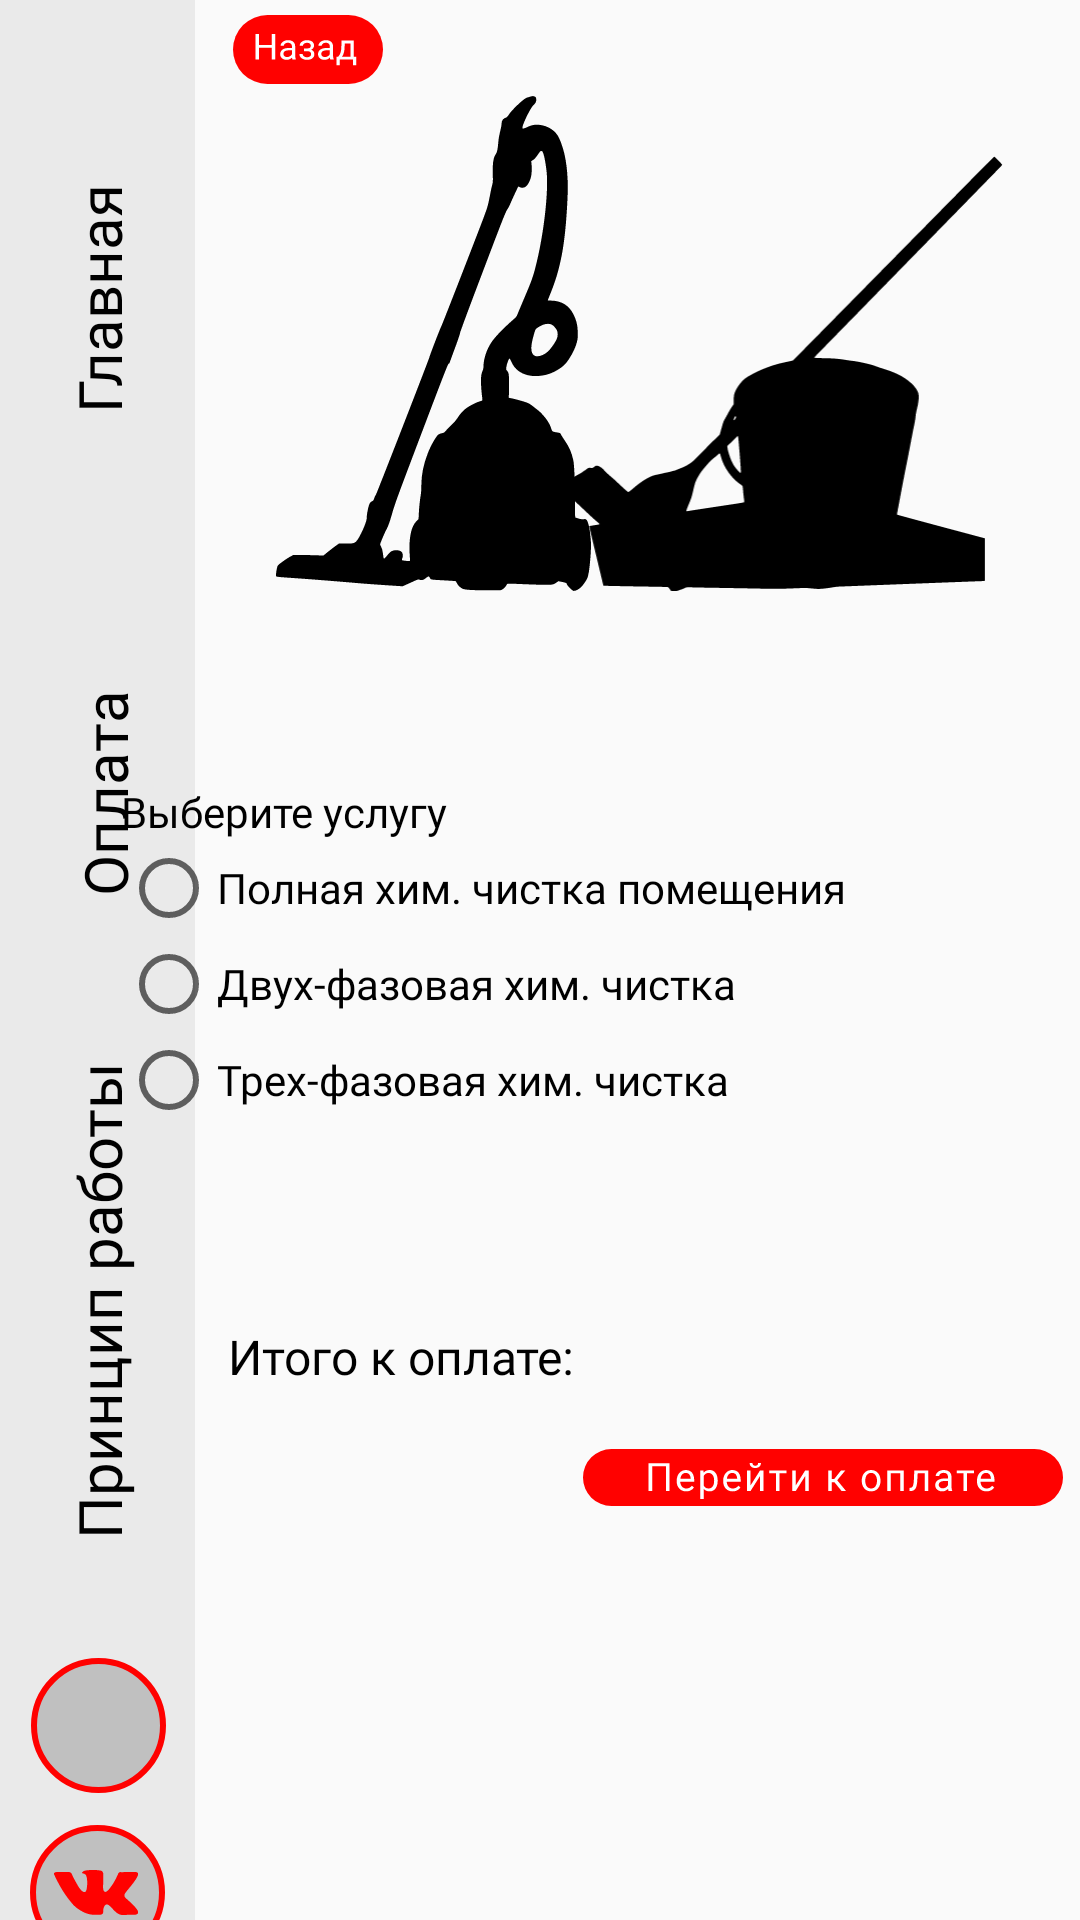

Write the Android layout XML for this screen, with the resource values it uses.
<!-- AndroidManifest.xml: application theme Theme.EQS -->
<!-- res/layout/activity_zxc_him.xml -->
<?xml version="1.0" encoding="utf-8"?>
<android.support.constraint.ConstraintLayout xmlns:android="http://schemas.android.com/apk/res/android"
    xmlns:app="http://schemas.android.com/apk/res-auto"
    xmlns:tools="http://schemas.android.com/tools"
    android:layout_width="match_parent"
    android:layout_height="match_parent"
    tools:context=".zxc_him">

    <android.support.constraint.ConstraintLayout
        android:id="@+id/constraintLayout"
        android:layout_width="65dp"
        android:layout_height="683dp"
        android:background="@color/LeftPanel"
        app:layout_constraintBottom_toBottomOf="parent"
        app:layout_constraintStart_toStartOf="parent"
        app:layout_constraintTop_toTopOf="parent">


        <TextView
            android:id="@+id/contacts"
            android:layout_width="179dp"
            android:layout_height="153dp"
            android:layout_marginBottom="152dp"
            android:fontFamily="@font/roboto"
            android:gravity="center"
            android:rotation="270"
            android:text="@string/Dostavka"
            android:textColor="@color/black"
            android:textSize="20sp"
            app:layout_constraintBottom_toBottomOf="parent"
            app:layout_constraintEnd_toEndOf="parent"
            app:layout_constraintStart_toStartOf="parent" />

        <TextView
            android:id="@+id/contacts2"
            android:layout_width="100dp"
            android:layout_height="145dp"
            android:layout_marginBottom="20dp"
            android:fontFamily="@font/roboto"
            android:gravity="center"
            android:rotation="270"
            android:text="@string/Oplata"
            android:textColor="@color/black"
            android:textSize="20sp"
            app:layout_constraintBottom_toTopOf="@+id/contacts"
            app:layout_constraintEnd_toEndOf="parent"
            app:layout_constraintHorizontal_bias="0.457"
            app:layout_constraintStart_toStartOf="parent" />

        <TextView
            android:id="@+id/contacts3"
            android:layout_width="100dp"
            android:layout_height="145dp"
            android:layout_marginBottom="20dp"
            android:fontFamily="@font/roboto"
            android:gravity="center"
            android:rotation="270"
            android:text="@string/Glavnaya"
            android:textColor="@color/black"
            android:textSize="20sp"
            app:layout_constraintBottom_toTopOf="@+id/contacts2"
            app:layout_constraintEnd_toEndOf="parent"
            app:layout_constraintHorizontal_bias="0.514"
            app:layout_constraintStart_toStartOf="parent" />

        <ImageButton
            android:id="@+id/imageButton"
            android:layout_width="48dp"
            android:layout_height="48dp"
            android:background="@android:color/transparent"
            android:contentDescription="@string/Sales_icon"
            app:layout_constraintBottom_toBottomOf="parent"
            app:layout_constraintEnd_toEndOf="parent"
            app:layout_constraintStart_toStartOf="parent"
            app:layout_constraintTop_toBottomOf="@+id/contacts"
            app:layout_constraintVertical_bias="0.393"
            app:srcCompat="@drawable/ic_ellipse"
            tools:ignore="DuplicateSpeakableTextCheck,ImageContrastCheck" />

        <ImageButton
            android:id="@+id/imageButton2"
            android:layout_width="49dp"
            android:layout_height="48dp"
            android:background="@android:color/transparent"
            android:contentDescription="@string/Sales_icon"
            app:layout_constraintBottom_toBottomOf="parent"
            app:layout_constraintEnd_toEndOf="parent"
            app:layout_constraintStart_toStartOf="parent"
            app:layout_constraintTop_toBottomOf="@+id/imageButton"
            app:srcCompat="@drawable/ic_ellipse"
            tools:ignore="ImageContrastCheck" />

        <ImageView
            android:id="@+id/imageView3"
            android:layout_width="24dp"
            android:layout_height="24dp"
            android:contentDescription="@string/app_name"
            app:layout_constraintBottom_toBottomOf="@+id/imageButton"
            app:layout_constraintEnd_toEndOf="@+id/imageButton"
            app:layout_constraintStart_toStartOf="@+id/imageButton"
            app:layout_constraintTop_toTopOf="@+id/imageButton"
            app:srcCompat="@drawable/ic_instagram"
            tools:ignore="ImageContrastCheck" />

        <ImageView
            android:id="@+id/imageView5"
            android:layout_width="29dp"
            android:layout_height="19dp"
            android:contentDescription="@string/app_name"
            app:layout_constraintBottom_toBottomOf="@+id/imageButton2"
            app:layout_constraintEnd_toEndOf="@+id/imageButton2"
            app:layout_constraintStart_toStartOf="@+id/imageButton2"
            app:layout_constraintTop_toTopOf="@+id/imageButton2"
            app:srcCompat="@drawable/ic_vk"
            tools:ignore="ImageContrastCheck" />

    </android.support.constraint.ConstraintLayout>

    <ImageButton
        android:id="@+id/backspaceGamePad"
        android:layout_width="73dp"
        android:layout_height="33dp"
        android:background="@android:color/transparent"
        android:contentDescription="@string/Description"
        app:layout_constraintEnd_toEndOf="parent"
        app:layout_constraintHorizontal_bias="0.0"
        app:layout_constraintStart_toEndOf="@+id/constraintLayout"
        app:layout_constraintTop_toTopOf="parent"
        app:srcCompat="@drawable/ic_backspace"
        tools:ignore="DuplicateSpeakableTextCheck" />

    <ImageView
        android:id="@+id/imageView13"
        android:layout_width="159dp"
        android:layout_height="165dp"
        android:layout_marginTop="32dp"
        android:contentDescription="@string/Glavnaya"
        app:layout_constraintEnd_toStartOf="@+id/imageView14"
        app:layout_constraintHorizontal_bias="0.0"
        app:layout_constraintStart_toEndOf="@+id/constraintLayout"
        app:layout_constraintTop_toTopOf="parent"
        app:srcCompat="@drawable/ic_him_chistka" />

    <ImageView
        android:id="@+id/imageView14"
        android:layout_width="174dp"
        android:layout_height="145dp"
        android:layout_marginTop="52dp"
        android:layout_marginEnd="12dp"
        android:contentDescription="@string/Glavnaya"
        app:layout_constraintEnd_toEndOf="parent"
        app:layout_constraintTop_toTopOf="parent"
        app:layout_constraintVertical_bias="0.764"
        app:srcCompat="@drawable/ic_him_chistka2" />

    <RadioGroup
        android:id="@+id/radioGroup3"
        android:layout_width="314dp"
        android:layout_height="130dp"
        android:layout_marginTop="64dp"
        app:layout_constraintEnd_toEndOf="@+id/imageView14"
        app:layout_constraintHorizontal_bias="0.8"
        app:layout_constraintStart_toStartOf="@+id/imageView13"
        app:layout_constraintTop_toBottomOf="@+id/imageView13">

        <TextView
            android:id="@+id/textView35"
            android:layout_width="match_parent"
            android:layout_height="wrap_content"
            android:fontFamily="@font/roboto_bold"
            android:text="@string/zxc"
            android:textColor="@color/black" />

        <RadioButton
            android:id="@+id/radioButton"
            android:layout_width="match_parent"
            android:layout_height="wrap_content"
            android:checked="false"
            android:fontFamily="@font/roboto"
            android:text="@string/zxcRB1Him"
            android:textColor="@color/black"
            tools:ignore="TouchTargetSizeCheck" />

        <RadioButton
            android:id="@+id/radioButton2"
            android:layout_width="match_parent"
            android:layout_height="wrap_content"
            android:fontFamily="@font/roboto"
            android:text="@string/zxcRB2Him"
            android:textColor="@color/black"
            tools:ignore="TouchTargetSizeCheck" />

        <RadioButton
            android:id="@+id/radioButton3"
            android:layout_width="match_parent"
            android:layout_height="wrap_content"
            android:fontFamily="@font/roboto"
            android:text="@string/zxcRB3Him"
            android:textColor="@color/black"
            tools:ignore="TouchTargetSizeCheck" />
    </RadioGroup>

    <ImageButton
        android:id="@+id/goPayButton"
        android:layout_width="wrap_content"
        android:layout_height="wrap_content"
        android:layout_marginTop="92dp"
        android:background="@android:color/transparent"
        app:layout_constraintEnd_toEndOf="@+id/radioGroup3"
        app:layout_constraintHorizontal_bias="1.0"
        app:layout_constraintStart_toEndOf="@+id/constraintLayout"
        app:layout_constraintTop_toBottomOf="@+id/radioGroup3"
        app:srcCompat="@drawable/ic_go_pay"
        android:contentDescription="@string/Add"

        tools:ignore="SpeakableTextPresentCheck,TouchTargetSizeCheck" />

    <TextView
        android:id="@+id/textView36"
        android:layout_width="wrap_content"
        android:layout_height="wrap_content"
        android:fontFamily="@font/roboto_bold"
        android:text="@string/zxcPay"
        android:textColor="@color/black"
        android:textSize="16sp"
        app:layout_constraintBottom_toBottomOf="@+id/itog"
        app:layout_constraintEnd_toStartOf="@+id/itog"
        app:layout_constraintHorizontal_bias="0.123"
        app:layout_constraintStart_toEndOf="@+id/constraintLayout"
        app:layout_constraintTop_toTopOf="@+id/itog"
        app:layout_constraintVertical_bias="1.0" />

    <TextView
        android:id="@+id/itog"
        android:layout_width="wrap_content"
        android:layout_height="wrap_content"
        android:layout_marginEnd="84dp"
        android:layout_marginBottom="20dp"
        android:fontFamily="@font/roboto"
        android:textColor="@color/black"
        android:textSize="16sp"
        app:layout_constraintBottom_toTopOf="@+id/goPayButton"
        app:layout_constraintEnd_toEndOf="@+id/goPayButton" />

</android.support.constraint.ConstraintLayout>
<!-- resources referenced by this layout -->
<resources>
  <color name="LeftPanel">#EAEAEA</color>
  <color name="black">#FF000000</color>
  <!-- drawable ic_backspace: vector/xml drawable (drawable, 6941 chars, omitted) -->
  <!-- drawable ic_ellipse (drawable) -->
  <vector xmlns:android="http://schemas.android.com/apk/res/android"
      android:width="45dp"
      android:height="45dp"
      android:viewportWidth="45"
      android:viewportHeight="45">
    <path
        android:pathData="M22.5,22.5m-21.5,0a21.5,21.5 0,1 1,43 0a21.5,21.5 0,1 1,-43 0"
        android:strokeWidth="2"
        android:fillColor="#C0C0C0"
        android:strokeColor="#FF0100"/>
  </vector>
  <!-- drawable ic_go_pay: vector/xml drawable (drawable, 10147 chars, omitted) -->
  <!-- drawable ic_him_chistka: vector/xml drawable (drawable, 4688 chars, omitted) -->
  <!-- drawable ic_him_chistka2: vector/xml drawable (drawable, 3591 chars, omitted) -->
  <!-- drawable ic_vk: vector/xml drawable (drawable, 4220 chars, omitted) -->
  <string name="Add">Адрес:</string>
  <string name="Description">Описание:</string>
  <string name="Dostavka">Принцип работы</string>
  <string name="Glavnaya">Главная</string>
  <string name="Oplata">Оплата</string>
  <string name="Sales_icon">Sales</string>
  <string name="app_name">EQService</string>
  <string name="zxc">Выберите услугу</string>
  <string name="zxcPay">Итого к оплате:</string>
  <string name="zxcRB1Him">Полная хим. чистка помещения</string>
  <string name="zxcRB2Him">Двух-фазовая хим. чистка</string>
  <string name="zxcRB3Him">Трех-фазовая хим. чистка</string>
  <style name="Theme.EQS" parent="Theme.AppCompat.Light.NoActionBar">
          
          <item name="colorPrimary">@color/purple_500</item>
          <item name="colorPrimaryDark">@color/purple_700</item>
          <item name="colorAccent">@color/teal_200</item>
          
          <item name="android:windowFullscreen">true</item>
      </style>
  <color name="purple_500">#FF6200EE</color>
  <color name="purple_700">#FF3700B3</color>
  <color name="teal_200">#FF03DAC5</color>
</resources>
